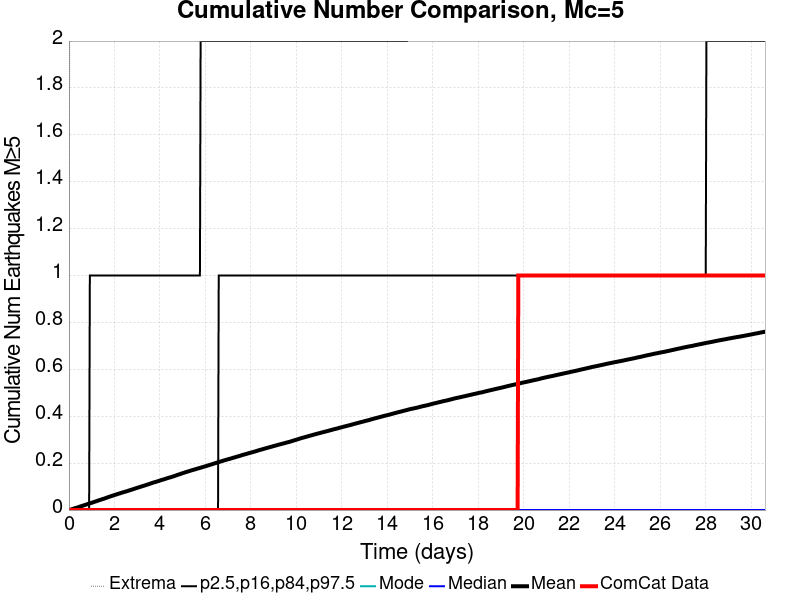

The file beside this chart, header and first rows:
Time (days), ComCat Data, Simulation Mean, Simulation Median, Simulation Mode, Simulation Minimum, Simulation Maximum, 2.5 %-ile, 16 %-ile, 84 %-ile, 97.5 %-ile
0.0, 0.0, 0.0, 0.0, 0.0, 0.0, 0.0, 0.0, 0.0, 0.0, 0.0
0.03063, 0.0, 7.3E-4, 0.0, 0.0, 0.0, 2.0, 0.0, 0.0, 0.0, 0.0
0.06125, 0.0, 0.00153, 0.0, 0.0, 0.0, 2.0, 0.0, 0.0, 0.0, 0.0
0.09188, 0.0, 0.00247, 0.0, 0.0, 0.0, 2.0, 0.0, 0.0, 0.0, 0.0
0.1225, 0.0, 0.00347, 0.0, 0.0, 0.0, 3.0, 0.0, 0.0, 0.0, 0.0
0.1531, 0.0, 0.00442, 0.0, 0.0, 0.0, 4.0, 0.0, 0.0, 0.0, 0.0
0.1838, 0.0, 0.00539, 0.0, 0.0, 0.0, 4.0, 0.0, 0.0, 0.0, 0.0
0.2144, 0.0, 0.00614, 0.0, 0.0, 0.0, 4.0, 0.0, 0.0, 0.0, 0.0
0.245, 0.0, 0.00716, 0.0, 0.0, 0.0, 5.0, 0.0, 0.0, 0.0, 0.0
0.2756, 0.0, 0.00816, 0.0, 0.0, 0.0, 5.0, 0.0, 0.0, 0.0, 0.0
0.3063, 0.0, 0.00903, 0.0, 0.0, 0.0, 6.0, 0.0, 0.0, 0.0, 0.0
0.3369, 0.0, 0.00984, 0.0, 0.0, 0.0, 6.0, 0.0, 0.0, 0.0, 0.0
0.3675, 0.0, 0.01089, 0.0, 0.0, 0.0, 9.0, 0.0, 0.0, 0.0, 0.0
0.3981, 0.0, 0.01182, 0.0, 0.0, 0.0, 9.0, 0.0, 0.0, 0.0, 0.0
0.4288, 0.0, 0.01282, 0.0, 0.0, 0.0, 9.0, 0.0, 0.0, 0.0, 0.0
0.4594, 0.0, 0.01386, 0.0, 0.0, 0.0, 9.0, 0.0, 0.0, 0.0, 0.0
0.49, 0.0, 0.01497, 0.0, 0.0, 0.0, 9.0, 0.0, 0.0, 0.0, 0.0
0.5206, 0.0, 0.01585, 0.0, 0.0, 0.0, 9.0, 0.0, 0.0, 0.0, 0.0
0.5513, 0.0, 0.01683, 0.0, 0.0, 0.0, 9.0, 0.0, 0.0, 0.0, 0.0
0.5819, 0.0, 0.01785, 0.0, 0.0, 0.0, 9.0, 0.0, 0.0, 0.0, 0.0
0.6125, 0.0, 0.01877, 0.0, 0.0, 0.0, 9.0, 0.0, 0.0, 0.0, 0.0
0.6431, 0.0, 0.01976, 0.0, 0.0, 0.0, 9.0, 0.0, 0.0, 0.0, 0.0
0.6738, 0.0, 0.02071, 0.0, 0.0, 0.0, 9.0, 0.0, 0.0, 0.0, 0.0
0.7044, 0.0, 0.02166, 0.0, 0.0, 0.0, 9.0, 0.0, 0.0, 0.0, 0.0
0.735, 0.0, 0.02257, 0.0, 0.0, 0.0, 9.0, 0.0, 0.0, 0.0, 0.0
0.7656, 0.0, 0.02355, 0.0, 0.0, 0.0, 11.0, 0.0, 0.0, 0.0, 0.0
0.7963, 0.0, 0.02472, 0.0, 0.0, 0.0, 11.0, 0.0, 0.0, 0.0, 0.0
0.8269, 0.0, 0.02582, 0.0, 0.0, 0.0, 11.0, 0.0, 0.0, 0.0, 0.0
0.8575, 0.0, 0.02686, 0.0, 0.0, 0.0, 11.0, 0.0, 0.0, 0.0, 0.0
0.8881, 0.0, 0.0278, 0.0, 0.0, 0.0, 11.0, 0.0, 0.0, 0.0, 0.0
0.9188, 0.0, 0.02874, 0.0, 0.0, 0.0, 11.0, 0.0, 0.0, 0.0, 1.0
0.9494, 0.0, 0.02968, 0.0, 0.0, 0.0, 11.0, 0.0, 0.0, 0.0, 1.0
0.98, 0.0, 0.03038, 0.0, 0.0, 0.0, 11.0, 0.0, 0.0, 0.0, 1.0
1.011, 0.0, 0.03128, 0.0, 0.0, 0.0, 11.0, 0.0, 0.0, 0.0, 1.0
1.041, 0.0, 0.03234, 0.0, 0.0, 0.0, 11.0, 0.0, 0.0, 0.0, 1.0
1.072, 0.0, 0.0334, 0.0, 0.0, 0.0, 11.0, 0.0, 0.0, 0.0, 1.0
1.103, 0.0, 0.03452, 0.0, 0.0, 0.0, 11.0, 0.0, 0.0, 0.0, 1.0
1.133, 0.0, 0.03564, 0.0, 0.0, 0.0, 11.0, 0.0, 0.0, 0.0, 1.0
1.164, 0.0, 0.03649, 0.0, 0.0, 0.0, 11.0, 0.0, 0.0, 0.0, 1.0
1.194, 0.0, 0.03743, 0.0, 0.0, 0.0, 11.0, 0.0, 0.0, 0.0, 1.0
1.225, 0.0, 0.03837, 0.0, 0.0, 0.0, 11.0, 0.0, 0.0, 0.0, 1.0
1.256, 0.0, 0.03958, 0.0, 0.0, 0.0, 11.0, 0.0, 0.0, 0.0, 1.0
1.286, 0.0, 0.0407, 0.0, 0.0, 0.0, 11.0, 0.0, 0.0, 0.0, 1.0
1.317, 0.0, 0.04164, 0.0, 0.0, 0.0, 11.0, 0.0, 0.0, 0.0, 1.0
1.348, 0.0, 0.04254, 0.0, 0.0, 0.0, 11.0, 0.0, 0.0, 0.0, 1.0
1.378, 0.0, 0.04348, 0.0, 0.0, 0.0, 11.0, 0.0, 0.0, 0.0, 1.0
1.409, 0.0, 0.04446, 0.0, 0.0, 0.0, 11.0, 0.0, 0.0, 0.0, 1.0
1.439, 0.0, 0.04547, 0.0, 0.0, 0.0, 11.0, 0.0, 0.0, 0.0, 1.0
1.47, 0.0, 0.04662, 0.0, 0.0, 0.0, 11.0, 0.0, 0.0, 0.0, 1.0
1.501, 0.0, 0.04749, 0.0, 0.0, 0.0, 11.0, 0.0, 0.0, 0.0, 1.0
1.531, 0.0, 0.0483, 0.0, 0.0, 0.0, 11.0, 0.0, 0.0, 0.0, 1.0
1.562, 0.0, 0.04921, 0.0, 0.0, 0.0, 11.0, 0.0, 0.0, 0.0, 1.0
1.593, 0.0, 0.05036, 0.0, 0.0, 0.0, 11.0, 0.0, 0.0, 0.0, 1.0
1.623, 0.0, 0.05136, 0.0, 0.0, 0.0, 11.0, 0.0, 0.0, 0.0, 1.0
1.654, 0.0, 0.05251, 0.0, 0.0, 0.0, 11.0, 0.0, 0.0, 0.0, 1.0
1.684, 0.0, 0.05344, 0.0, 0.0, 0.0, 11.0, 0.0, 0.0, 0.0, 1.0
1.715, 0.0, 0.05473, 0.0, 0.0, 0.0, 11.0, 0.0, 0.0, 0.0, 1.0
1.746, 0.0, 0.05576, 0.0, 0.0, 0.0, 11.0, 0.0, 0.0, 0.0, 1.0
1.776, 0.0, 0.05674, 0.0, 0.0, 0.0, 11.0, 0.0, 0.0, 0.0, 1.0
1.807, 0.0, 0.05781, 0.0, 0.0, 0.0, 11.0, 0.0, 0.0, 0.0, 1.0
... 940 more rows
